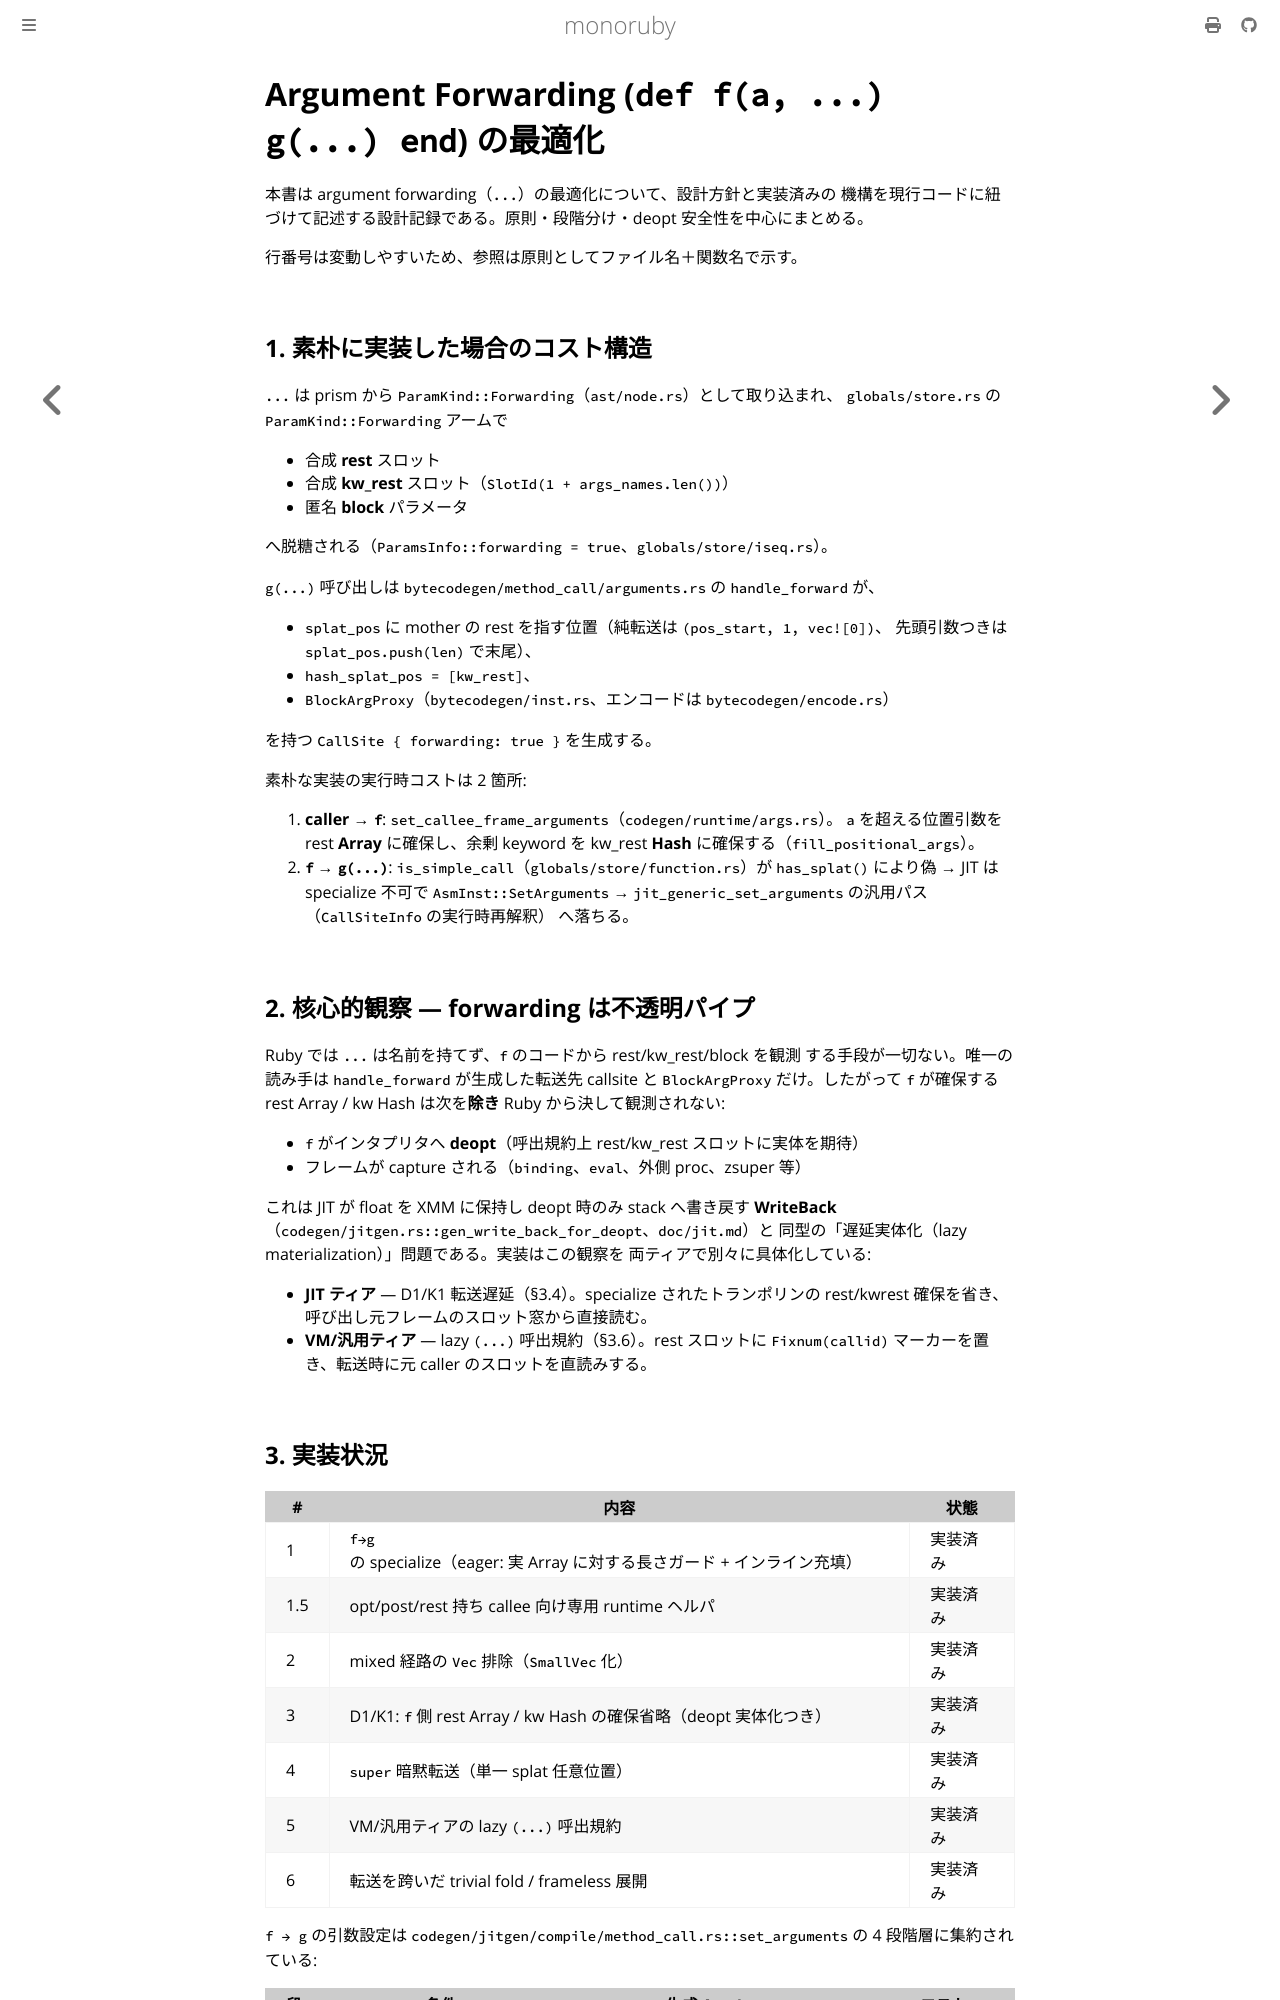

repository: sisshiki1969/monoruby · page: docs/design/arg_forwarding_jit.html · generator: mdbook

# Argument Forwarding (`def f(a, ...) g(...) end`) の最適化

本書は argument forwarding（`...`）の最適化について、設計方針と実装済みの
機構を現行コードに紐づけて記述する設計記録である。原則・段階分け・deopt
安全性を中心にまとめる。

行番号は変動しやすいため、参照は原則としてファイル名＋関数名で示す。

## 1. 素朴に実装した場合のコスト構造

`...` は prism から `ParamKind::Forwarding`（`ast/node.rs`）として取り込まれ、
`globals/store.rs` の `ParamKind::Forwarding` アームで

- 合成 **rest** スロット
- 合成 **kw_rest** スロット（`SlotId(1 + args_names.len())`）
- 匿名 **block** パラメータ

へ脱糖される（`ParamsInfo::forwarding = true`、`globals/store/iseq.rs`）。

`g(...)` 呼び出しは `bytecodegen/method_call/arguments.rs` の `handle_forward`
が、

- `splat_pos` に mother の rest を指す位置（純転送は `(pos_start, 1, vec![0])`、
  先頭引数つきは `splat_pos.push(len)` で末尾）、
- `hash_splat_pos = [kw_rest]`、
- `BlockArgProxy`（`bytecodegen/inst.rs`、エンコードは `bytecodegen/encode.rs`）

を持つ `CallSite { forwarding: true }` を生成する。

素朴な実装の実行時コストは 2 箇所:

1. **caller → `f`**: `set_callee_frame_arguments`（`codegen/runtime/args.rs`）。
   `a` を超える位置引数を rest **Array** に確保し、余剰 keyword を kw_rest
   **Hash** に確保する（`fill_positional_args`）。
2. **`f` → `g(...)`**: `is_simple_call`（`globals/store/function.rs`）が
   `has_splat()` により偽 → JIT は specialize 不可で `AsmInst::SetArguments`
   → `jit_generic_set_arguments` の汎用パス（`CallSiteInfo` の実行時再解釈）
   へ落ちる。

## 2. 核心的観察 — forwarding は不透明パイプ

Ruby では `...` は名前を持てず、`f` のコードから rest/kw_rest/block を観測
する手段が一切ない。唯一の読み手は `handle_forward` が生成した転送先
callsite と `BlockArgProxy` だけ。したがって `f` が確保する rest Array /
kw Hash は次を**除き** Ruby から決して観測されない:

- `f` がインタプリタへ **deopt**（呼出規約上 rest/kw_rest スロットに実体を期待）
- フレームが capture される（`binding`、`eval`、外側 proc、zsuper 等）

これは JIT が float を XMM に保持し deopt 時のみ stack へ書き戻す
**WriteBack**（`codegen/jitgen.rs::gen_write_back_for_deopt`、`doc/jit.md`）と
同型の「遅延実体化（lazy materialization）」問題である。実装はこの観察を
両ティアで別々に具体化している:

- **JIT ティア** — D1/K1 転送遅延（§3.4）。specialize されたトランポリンの
  rest/kwrest 確保を省き、呼び出し元フレームのスロット窓から直接読む。
- **VM/汎用ティア** — lazy `(...)` 呼出規約（§3.6）。rest スロットに
  `Fixnum(callid)` マーカーを置き、転送時に元 caller のスロットを直読みする。

## 3. 実装状況

| # | 内容 | 状態 |
|---|---|---|
| 1 | `f→g` の specialize（eager: 実 Array に対する長さガード + インライン充填） | 実装済み |
| 1.5 | opt/post/rest 持ち callee 向け専用 runtime ヘルパ | 実装済み |
| 2 | mixed 経路の `Vec` 排除（`SmallVec` 化） | 実装済み |
| 3 | D1/K1: `f` 側 rest Array / kw Hash の確保省略（deopt 実体化つき） | 実装済み |
| 4 | `super` 暗黙転送（単一 splat 任意位置） | 実装済み |
| 5 | VM/汎用ティアの lazy `(...)` 呼出規約 | 実装済み |
| 6 | 転送を跨いだ trivial fold / frameless 展開 | 実装済み |

`f → g` の引数設定は `codegen/jitgen/compile/method_call.rs::set_arguments`
の 4 段階層に集約されている:

| 段 | 条件 | 生成 AsmInst | コスト |
|---|---|---|---|
| A | D1 source-routed（§3.4 が発火） | `SetArgumentsForwarded { deferred_src: Some(..) }` | ガード・フォールバック無し、確保ゼロ |
| B | eager（`g` は required(+opt) のみ、末尾単一 splat） | `SetArgumentsForwarded { deferred_src: None }` | 長さガード + miss 時フォールバック |
| C | `g` が opt/post/rest 持ち、単一 splat が任意位置（`super` 含む） | `SetArgumentsForwardedHelper` | 専用ヘルパ（汎用再解釈をスキップ） |
| D | 上記外（named kw を持つ callee など） | `SetArguments` | 従来の汎用パス |

### 3.0 前提: forwarding callee は常に specialize

`compile_method_call`（`compile/method_call.rs`）は `params().forwarding()` な
callee を `is_C_immediate` ヒューリスティックから除外し、**無条件に
specialize** する。トランポリン本体を同一コンパイル単位に取り込まない限り
§3.4 以降の跨ぎ最適化が成立しないため。
